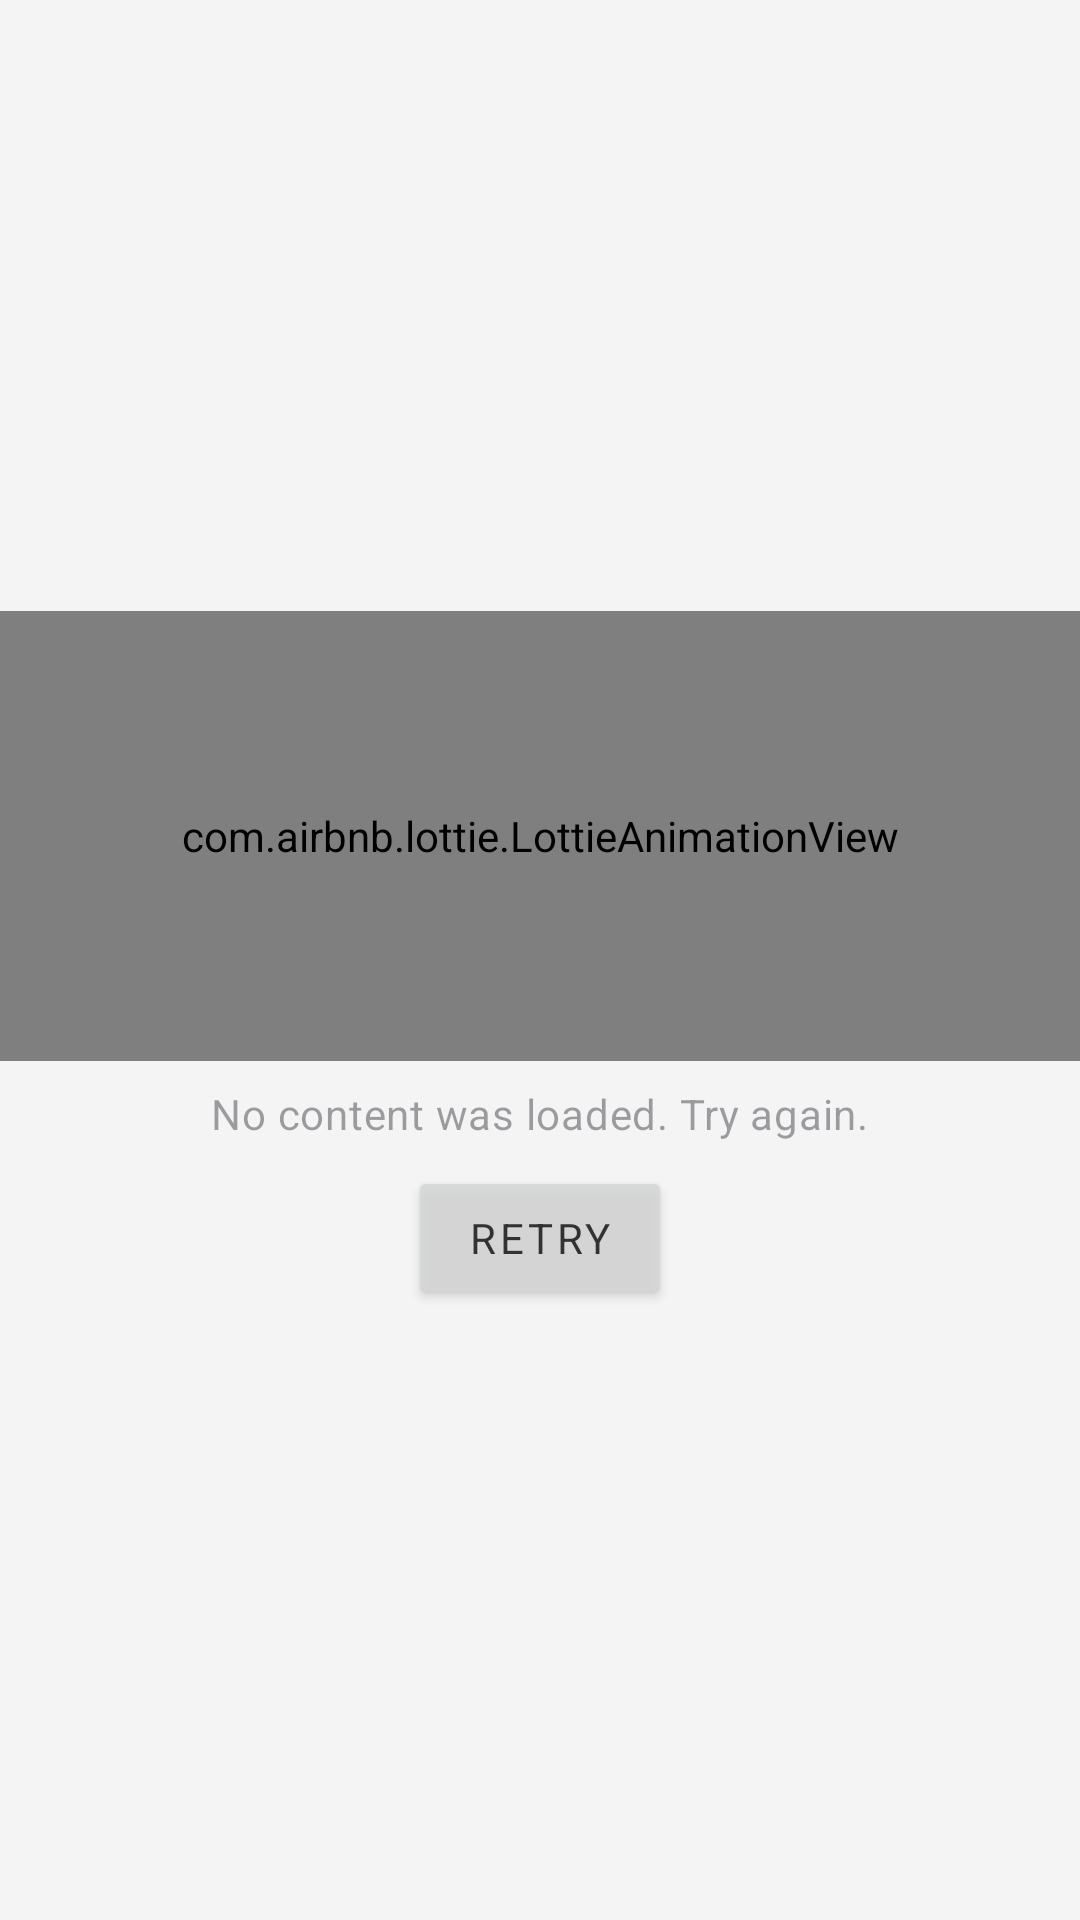

Write the Android layout XML for this screen, with the resource values it uses.
<!-- AndroidManifest.xml: application theme Covid19Theme -->
<!-- res/layout/fragment_empty.xml -->
<?xml version="1.0" encoding="utf-8"?>
<layout xmlns:android="http://schemas.android.com/apk/res/android"
    xmlns:app="http://schemas.android.com/apk/res-auto">

    <androidx.constraintlayout.widget.ConstraintLayout
        android:layout_width="match_parent"
        android:layout_height="match_parent">

        <androidx.constraintlayout.widget.ConstraintLayout
            android:id="@+id/emptyContent"
            android:layout_width="match_parent"
            android:layout_height="wrap_content"
            app:layout_constraintBottom_toBottomOf="parent"
            app:layout_constraintEnd_toEndOf="parent"
            app:layout_constraintStart_toStartOf="parent"
            app:layout_constraintTop_toTopOf="parent">

            <com.airbnb.lottie.LottieAnimationView
                android:id="@+id/empty"
                android:layout_width="0dp"
                android:layout_height="150dp"
                app:layout_constraintBottom_toTopOf="@+id/message"
                app:layout_constraintEnd_toEndOf="parent"
                app:layout_constraintStart_toStartOf="parent"
                app:layout_constraintTop_toTopOf="parent"
                app:lottie_autoPlay="true"
                app:lottie_loop="true"
                app:lottie_rawRes="@raw/wash_your_hands" />

            <TextView
                android:id="@+id/message"
                android:layout_width="wrap_content"
                android:layout_height="wrap_content"
                android:layout_marginTop="@dimen/margin_padding_size_small"
                android:alpha="?alphaEmphasisDisabled"
                android:text="@string/no_content"
                android:textAppearance="?textAppearanceBody2"
                android:textColor="?colorOnSurface"
                app:layout_constraintBottom_toTopOf="@+id/action_retry"
                app:layout_constraintEnd_toEndOf="parent"
                app:layout_constraintStart_toStartOf="parent"
                app:layout_constraintTop_toBottomOf="@+id/empty" />

            <Button
                android:id="@+id/action_retry"
                style="?shapeAppearanceSmallComponent"
                android:layout_width="wrap_content"
                android:layout_height="wrap_content"
                android:layout_marginTop="@dimen/margin_padding_size_small"
                android:alpha="?alphaEmphasisHigh"
                android:text="@string/action_retry"
                android:textAppearance="?textAppearanceButton"
                app:layout_constraintBottom_toBottomOf="parent"
                app:layout_constraintEnd_toEndOf="parent"
                app:layout_constraintStart_toStartOf="parent"
                app:layout_constraintTop_toBottomOf="@+id/message" />

        </androidx.constraintlayout.widget.ConstraintLayout>

    </androidx.constraintlayout.widget.ConstraintLayout>
</layout>
<!-- resources referenced by this layout -->
<resources>
  <dimen name="margin_padding_size_small">8dp</dimen>
  <string name="action_retry">Retry</string>
  <string name="no_content">No content was loaded. Try again.</string>
  <style name="Covid19Theme" parent="Base.Covid19Theme" />
  <color name="color_primary">#FFFFFF</color>
  <color name="color_primary_variant">#FFFFFF</color>
  <color name="color_secondary">#FFFFFF</color>
  <color name="color_secondary_variant">#FFFFFF</color>
  <color name="color_background">#F4F4F4</color>
  <color name="color_surface">#ffffff</color>
  <color name="color_error">#D81E34</color>
  <color name="color_on_primary">#090712</color>
  <color name="color_on_secondary">#FFFFFF</color>
  <color name="color_on_background">#090712</color>
  <color name="color_on_surface">#090712</color>
  <color name="color_on_error">#FFFFFF</color>
  <style name="TextAppearance.Covid19Theme.Headline1" parent="TextAppearance.MaterialComponents.Headline1">
          <item name="fontFamily">@font/futura_light</item>
      </style>
  <style name="TextAppearance.Covid19Theme.Headline2" parent="TextAppearance.MaterialComponents.Headline2">
          <item name="fontFamily">@font/futura_light</item>
      </style>
  <style name="TextAppearance.Covid19Theme.Headline3" parent="TextAppearance.MaterialComponents.Headline3">
          <item name="fontFamily">@font/futura_regular</item>
      </style>
  <style name="TextAppearance.Covid19Theme.Headline4" parent="TextAppearance.MaterialComponents.Headline4">
          <item name="fontFamily">@font/futura_regular</item>
      </style>
  <style name="TextAppearance.Covid19Theme.Headline5" parent="TextAppearance.MaterialComponents.Headline5">
          <item name="fontFamily">@font/futura_regular</item>
      </style>
  <style name="TextAppearance.Covid19Theme.Headline6" parent="TextAppearance.MaterialComponents.Headline6">
          <item name="fontFamily">@font/futura_medium</item>
      </style>
  <style name="TextAppearance.Covid19Theme.Subtitle1" parent="TextAppearance.MaterialComponents.Subtitle1">
          <item name="fontFamily">@font/futura_regular</item>
      </style>
  <style name="TextAppearance.Covid19Theme.Subtitle2" parent="TextAppearance.MaterialComponents.Subtitle2">
          <item name="fontFamily">@font/futura_medium</item>
      </style>
  <style name="TextAppearance.Covid19Theme.Body1" parent="TextAppearance.MaterialComponents.Body1">
          <item name="fontFamily">@font/futura_regular</item>
      </style>
  <style name="TextAppearance.Covid19Theme.Body2" parent="TextAppearance.MaterialComponents.Body2">
          <item name="fontFamily">@font/futura_regular</item>
      </style>
  <style name="TextAppearance.Covid19Theme.Button" parent="TextAppearance.MaterialComponents.Button">
          <item name="fontFamily">@font/futura_medium</item>
      </style>
  <style name="TextAppearance.Covid19Theme.Caption" parent="TextAppearance.MaterialComponents.Caption">
          <item name="fontFamily">@font/futura_regular</item>
      </style>
  <style name="TextAppearance.Covid19Theme.Overline" parent="TextAppearance.MaterialComponents.Overline">
          <item name="fontFamily">@font/futura_regular</item>
      </style>
  <style name="ShapeAppearance.Covid19Theme.MediumComponent" parent="ShapeAppearance.MaterialComponents.MediumComponent">
          <item name="cornerSize">@dimen/keyline_1</item>
          <item name="cornerFamily">rounded</item>
      </style>
  <style name="ShapeAppearance.Covid19Theme.LargeComponent" parent="ShapeAppearance.MaterialComponents.LargeComponent">
          <item name="cornerSize">@dimen/keyline_0</item>
          <item name="cornerFamily">rounded</item>
      </style>
  <dimen name="alpha_emphasis_high">@dimen/material_emphasis_high_type</dimen>
  <dimen name="alpha_emphasis_medium">@dimen/material_emphasis_medium</dimen>
  <dimen name="alpha_emphasis_disabled">@dimen/material_emphasis_disabled</dimen>
  <dimen name="keyline_5">24dp</dimen>
  <dimen name="keyline_1">4dp</dimen>
  <dimen name="keyline_0">2dp</dimen>
</resources>
